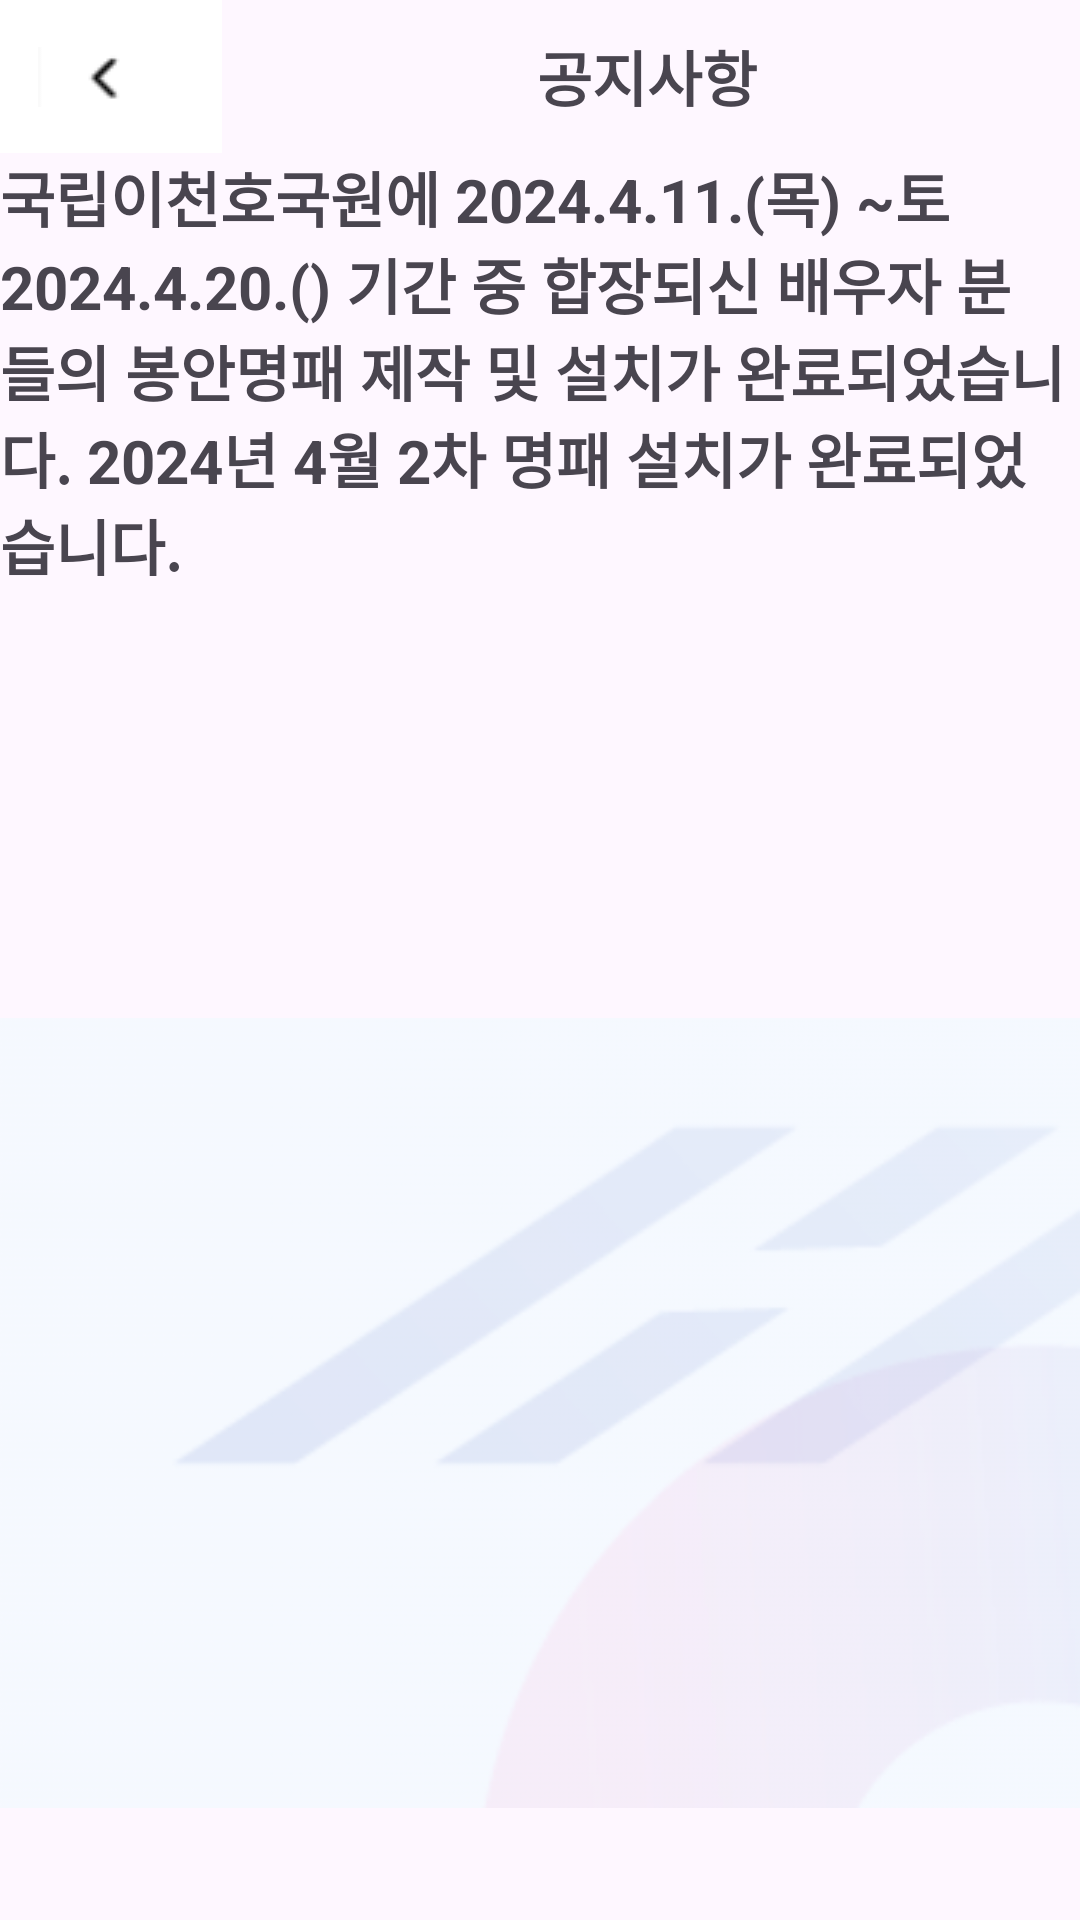

Here is an Android app screen rendered from its layout file. Give the layout XML and the strings, colors and styles it references.
<!-- AndroidManifest.xml: application theme Theme.Project_Merge -->
<!-- res/layout/notice2.xml -->
<?xml version="1.0" encoding="utf-8"?>
<LinearLayout xmlns:android="http://schemas.android.com/apk/res/android"
    xmlns:app="http://schemas.android.com/apk/res-auto"
    xmlns:tools="http://schemas.android.com/tools"
    android:layout_width="match_parent"
    android:layout_height="match_parent"
    android:orientation="vertical">


    

    <LinearLayout
        android:layout_width="wrap_content"
        android:layout_height="wrap_content"
        android:orientation="horizontal" >

        <ImageButton
            android:id="@+id/button_back"
            android:layout_width="74dp"
            android:layout_height="51dp"
            android:layout_gravity="left"
            android:src="@drawable/back"
            android:layout_marginEnd="105dp"
            android:background="@color/white"/>

        <TextView
            android:layout_width="wrap_content"
            android:layout_height="wrap_content"
            android:layout_gravity="center"
            android:layout_weight="1"
            android:text="공지사항"
            android:textStyle="bold"
            android:textSize="20sp" />

    </LinearLayout>

    <LinearLayout
        android:layout_width="match_parent"
        android:layout_height="match_parent"
        android:orientation="vertical" >

        <TextView
            android:layout_width="wrap_content"
            android:layout_height="wrap_content"
            android:layout_gravity="center"
            android:layout_weight="3"
            android:text="국립이천호국원에 2024.4.11.(목) ~토 2024.4.20.() 기간 중 합장되신 배우자 분들의 봉안명패 제작 및 설치가 완료되었습니다.
2024년 4월 2차 명패 설치가 완료되었습니다."
            android:textSize="20sp"
            android:textStyle="bold"
            app:layout_constraintEnd_toEndOf="parent"
            app:layout_constraintHorizontal_bias="0.0"
            app:layout_constraintStart_toStartOf="parent"
            tools:layout_editor_absoluteY="210dp" />

        <ImageView
            android:id="@+id/imageView02"
            android:layout_width="wrap_content"
            android:layout_height="wrap_content"
            android:layout_gravity="center"
            android:layout_marginBottom="4dp"
            android:src="@drawable/backg"
            app:layout_constraintBottom_toBottomOf="parent"
            app:layout_constraintEnd_toEndOf="parent"
            app:layout_constraintHorizontal_bias="1.0"
            app:layout_constraintStart_toStartOf="parent" />
    </LinearLayout>


</LinearLayout>
<!-- resources referenced by this layout -->
<resources>
  <color name="white">#FFFFFFFF</color>
  <!-- drawable back: png bitmap (drawable, 347 bytes) -->
  <!-- drawable backg: png bitmap (drawable, 29086 bytes) -->
  <style name="Theme.Project_Merge" parent="Base.Theme.Project_Merge" />
  <style name="Base.Theme.Project_Merge" parent="Theme.Material3.DayNight.NoActionBar">
          
          
      </style>
</resources>
